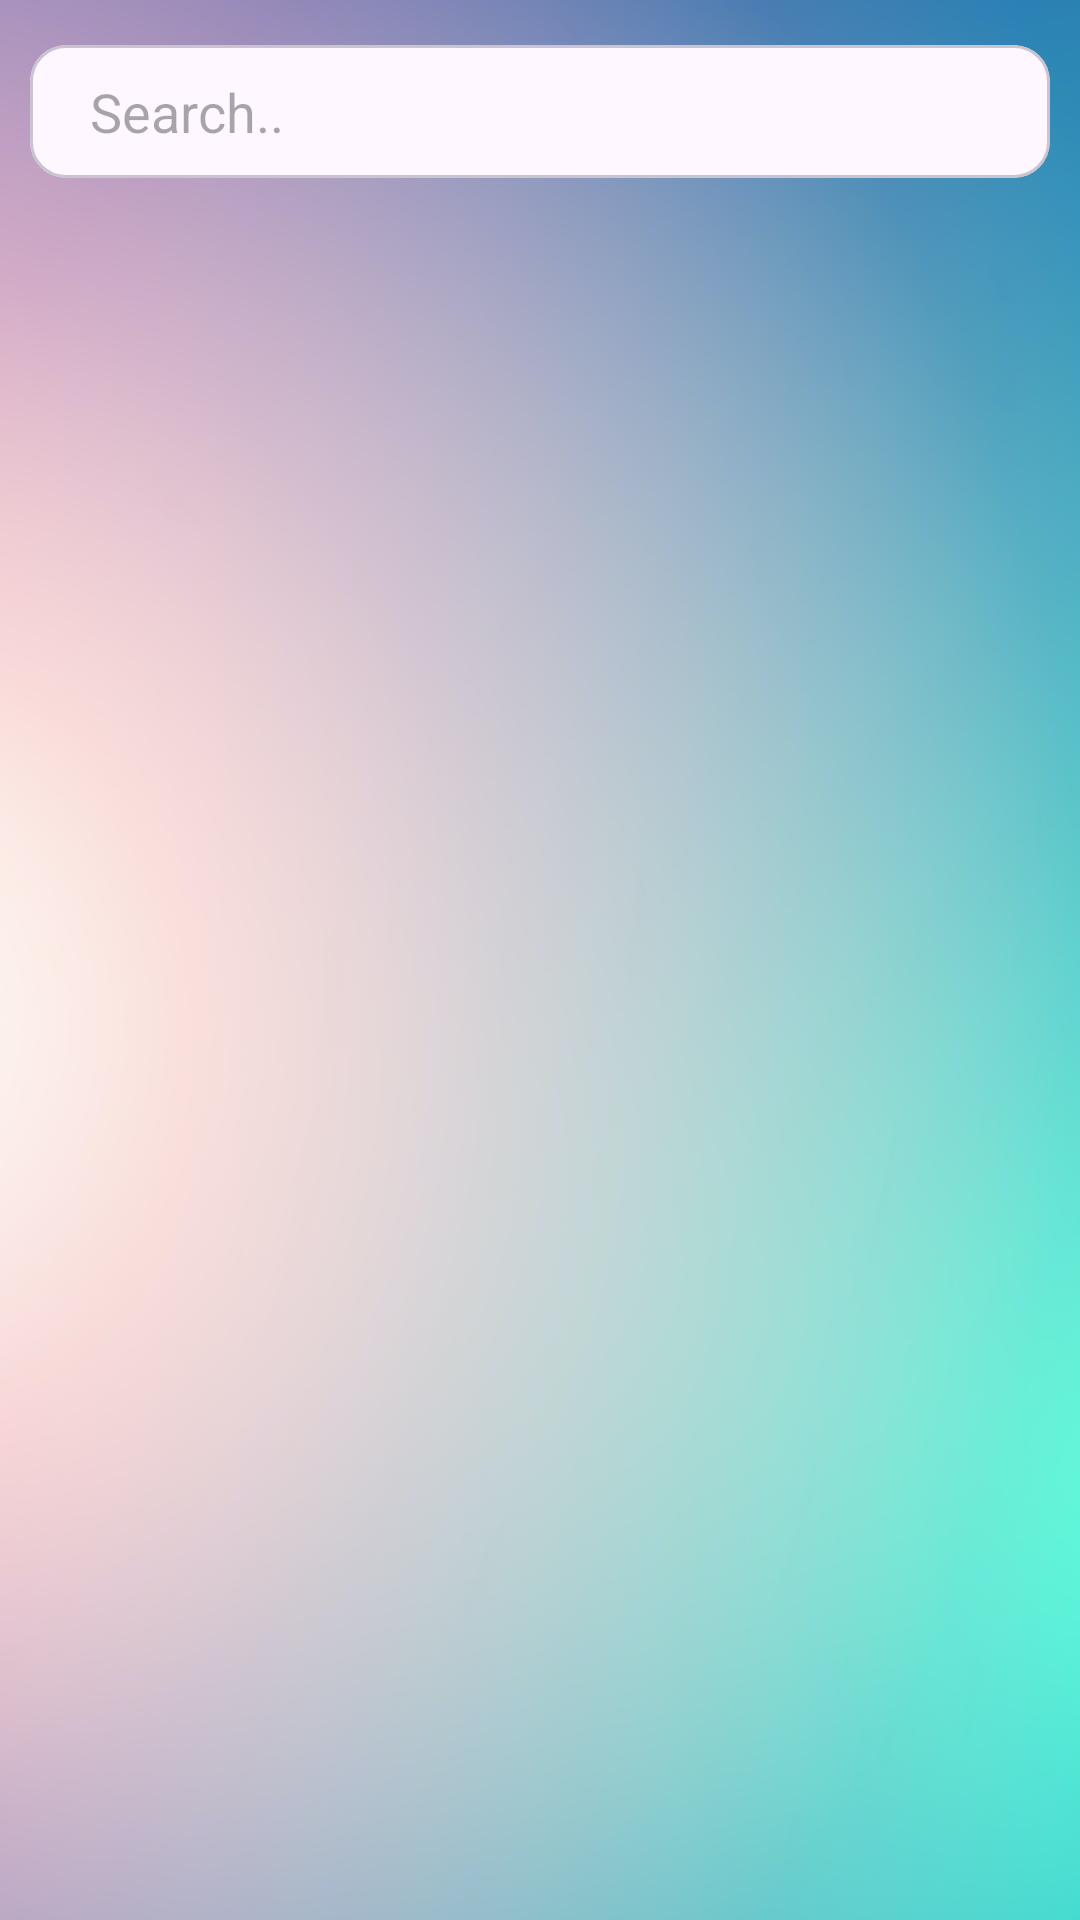

Android layout source for this screen:
<!-- AndroidManifest.xml: application theme Theme.MyElectronics -->
<!-- res/layout/fragment_home.xml -->
<?xml version="1.0" encoding="utf-8"?>
<FrameLayout xmlns:android="http://schemas.android.com/apk/res/android"
    xmlns:tools="http://schemas.android.com/tools"
    android:layout_width="match_parent"
    android:layout_height="match_parent"
    tools:context=".fragments.HomeFragment">

    <LinearLayout
        android:layout_width="match_parent"
        android:layout_height="match_parent"
        android:background="@drawable/wallpaper"
        android:orientation="vertical"
        tools:context=".HomeActivity">

        <com.google.android.material.card.MaterialCardView
            android:id="@+id/materialCardView"
            android:layout_width="match_parent"
            android:layout_height="wrap_content"
            android:layout_marginStart="10dp"
            android:layout_marginTop="15dp"
            android:layout_marginEnd="10dp"
            android:layout_weight="0">

            <LinearLayout
                android:layout_width="match_parent"
                android:layout_height="match_parent"
                android:layout_margin="10dp"
                android:gravity="center"
                android:orientation="horizontal">

                <EditText
                    android:id="@+id/HomeSearch"
                    android:layout_width="fill_parent"
                    android:layout_height="match_parent"
                    android:layout_weight="1"
                    android:background="@android:color/transparent"
                    android:hint="Search.."
                    android:paddingLeft="10dp" />

            </LinearLayout>
        </com.google.android.material.card.MaterialCardView>

        <androidx.recyclerview.widget.RecyclerView
            android:id="@+id/HomeParentRecyclerView"
            android:layout_width="match_parent"
            android:layout_height="fill_parent"
            android:layout_weight="1"
            android:paddingStart="15dp"
            android:paddingTop="10dp" />
    </LinearLayout>

</FrameLayout>
<!-- resources referenced by this layout -->
<resources>
  <!-- drawable wallpaper: png bitmap (drawable, 234731 bytes) -->
  <style name="Theme.MyElectronics" parent="Base.Theme.MyElectronics" />
  <style name="Base.Theme.MyElectronics" parent="Theme.Material3.DayNight.NoActionBar">
          
          
      </style>
</resources>
